Labelled photos from "cleaned_data", an image-classification folder in AteeethNalla99/ai-healthcare-system-. The possible labels are: glioma, meningioma, no tumor, pituitary tumor.

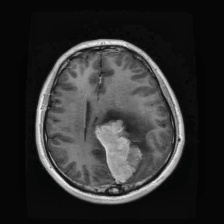
Label: meningioma

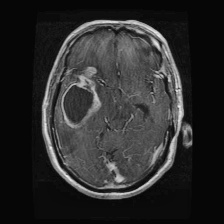
Label: glioma

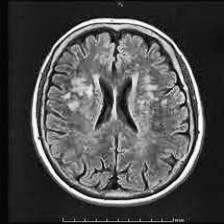
Label: no tumor

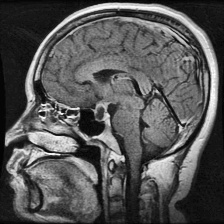
Label: pituitary tumor

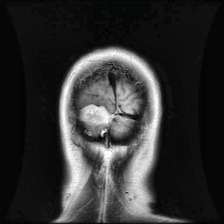
Label: meningioma

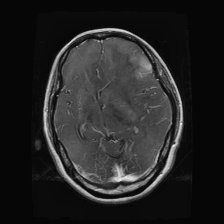
Label: glioma
